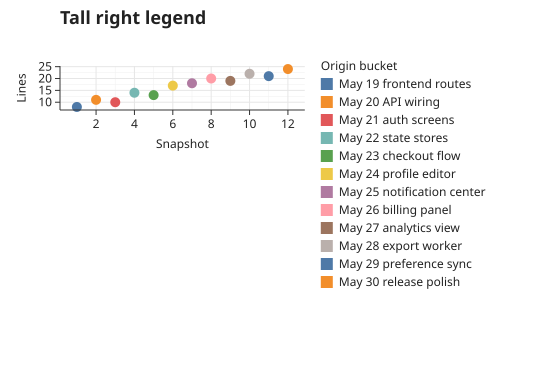

The file beside this chart, header and first rows:
x, y, origin_bucket
1, 8, May 19 frontend routes
2, 11, May 20 API wiring
3, 10, May 21 auth screens
4, 14, May 22 state stores
5, 13, May 23 checkout flow
6, 17, May 24 profile editor
7, 18, May 25 notification center
8, 20, May 26 billing panel
9, 19, May 27 analytics view
10, 22, May 28 export worker
11, 21, May 29 preference sync
12, 24, May 30 release polish
